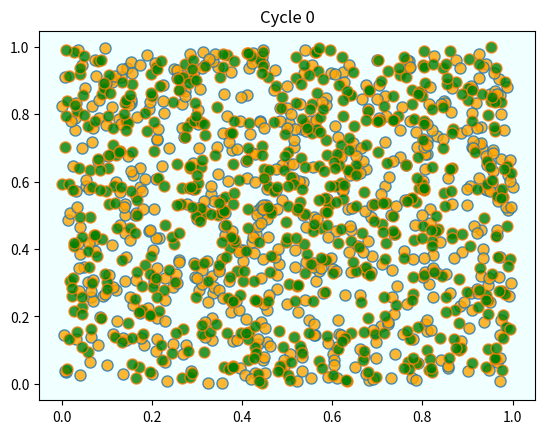
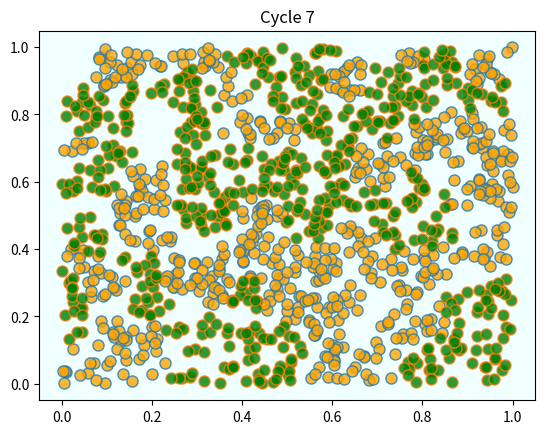
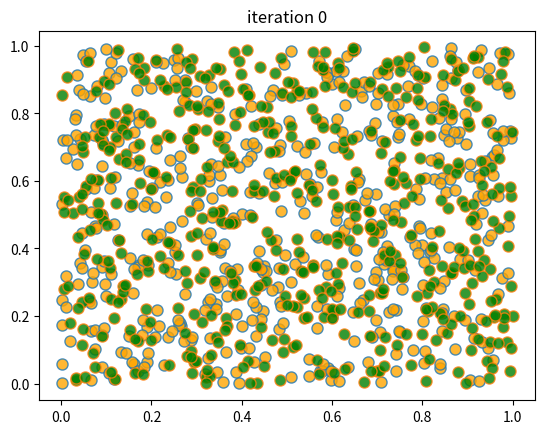
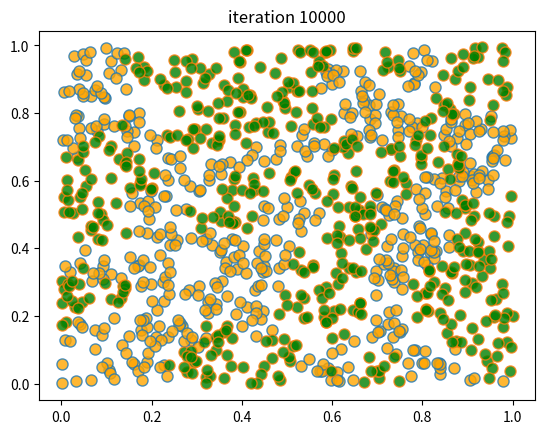
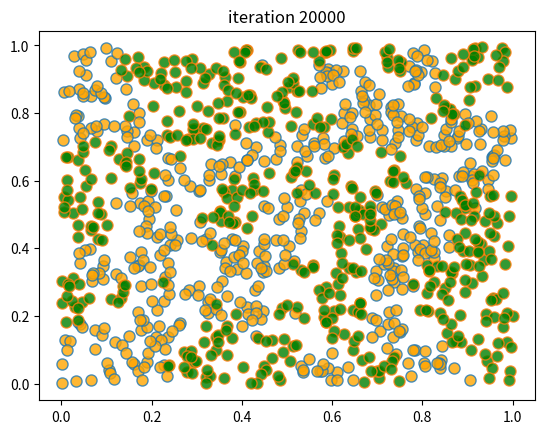
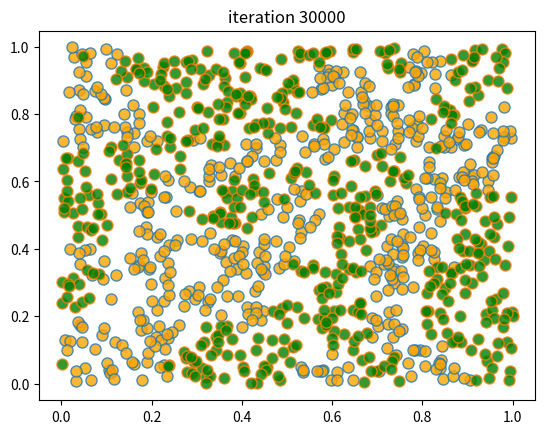
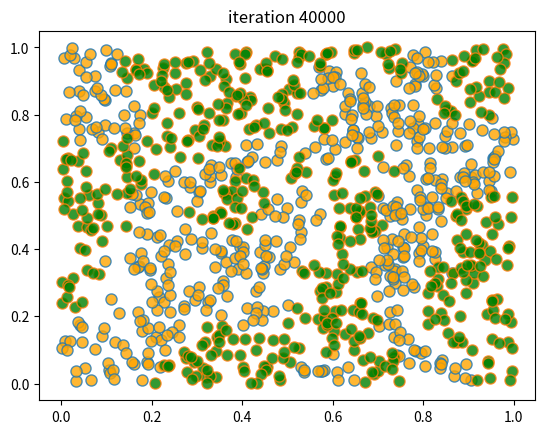
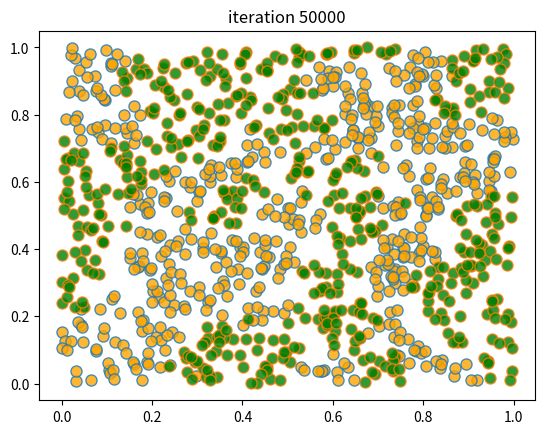

These charts were generated, in order, by the following Python code:
import matplotlib.pyplot as plt
from random import uniform, seed
from math import sqrt
import numpy as np

class Agent:

    def __init__(self, type):
        self.type = type
        self.draw_location()

    def draw_location(self):
        self.location = uniform(0, 1), uniform(0, 1)

    def get_distance(self, other):
        "Computes the euclidean distance between self and other agent."
        a = (self.location[0] - other.location[0])**2
        b = (self.location[1] - other.location[1])**2
        return sqrt(a + b)

    def happy(self,
                agents,                # List of other agents
                num_neighbors=10,      # No. of agents viewed as neighbors
                require_same_type=5):  # How many neighbors must be same type
        """
            True if a sufficient number of nearest neighbors are of the same
            type.
        """

        distances = []

        # Distances is a list of pairs (d, agent), where d is distance from
        # agent to self
        for agent in agents:
            if self != agent:
                distance = self.get_distance(agent)
                distances.append((distance, agent))

        # Sort from smallest to largest, according to distance
        distances.sort()

        # Extract the neighboring agents
        neighbors = [agent for d, agent in distances[:num_neighbors]]

        # Count how many neighbors have the same type as self
        num_same_type = sum(self.type == agent.type for agent in neighbors)
        return num_same_type >= require_same_type

    def update(self, agents):
        "If not happy, then randomly choose new locations until happy."
        while not self.happy(agents):
            self.draw_location()

def plot_distribution(agents, cycle_num):
    "Plot the distribution of agents after cycle_num rounds of the loop."
    x_values_0, y_values_0 = [], []
    x_values_1, y_values_1 = [], []
    # == Obtain locations of each type == #
    for agent in agents:
        x, y = agent.location
        if agent.type == 0:
            x_values_0.append(x)
            y_values_0.append(y)
        else:
            x_values_1.append(x)
            y_values_1.append(y)
    fig, ax = plt.subplots()
    plot_args = {'markersize': 8, 'alpha': 0.8}
    ax.set_facecolor('azure')
    ax.plot(x_values_0, y_values_0,
        'o', markerfacecolor='orange', **plot_args)
    ax.plot(x_values_1, y_values_1,
        'o', markerfacecolor='green', **plot_args)
    ax.set_title(f'Cycle {cycle_num-1}')
    plt.show()

def run_simulation(num_of_type_0=600,
                   num_of_type_1=600,
                   max_iter=100_000,       # Maximum number of iterations
                   set_seed=1234):

    # Set the seed for reproducibility
    seed(set_seed)

    # Create a list of agents of type 0
    agents = [Agent(0) for i in range(num_of_type_0)]
    # Append a list of agents of type 1
    agents.extend(Agent(1) for i in range(num_of_type_1))

    # Initialize a counter
    count = 1

    # Plot the initial distribution
    plot_distribution(agents, count)

    # Loop until no agent wishes to move
    while count < max_iter:
        print('Entering loop ', count)
        count += 1
        no_one_moved = True
        for agent in agents:
            old_location = agent.location
            agent.update(agents)
            if agent.location != old_location:
                no_one_moved = False
        if no_one_moved:
            break

    # Plot final distribution
    plot_distribution(agents, count)

    if count < max_iter:
        print(f'Converged after {count} iterations.')
    else:
        print('Hit iteration bound and terminated.')


run_simulation()

from numpy.random import uniform, randint

n = 1000                # number of agents (agents = 0, ..., n-1)
k = 10                  # number of agents regarded as neighbors
require_same_type = 5   # want >= require_same_type neighbors of the same type

def initialize_state():
    locations = uniform(size=(n, 2))
    types = randint(0, high=2, size=n)   # label zero or one
    return locations, types


def compute_distances_from_loc(loc, locations):
    """ Compute distance from location loc to all other points. """
    return np.linalg.norm(loc - locations, axis=1)

def get_neighbors(loc, locations):
    " Get all neighbors of a given location. "
    all_distances = compute_distances_from_loc(loc, locations)
    indices = np.argsort(all_distances)   # sort agents by distance to loc
    neighbors = indices[:k]               # keep the k closest ones
    return neighbors

def is_happy(i, locations, types):
    happy = True
    agent_loc = locations[i, :]
    agent_type = types[i]
    neighbors = get_neighbors(agent_loc, locations)
    neighbor_types = types[neighbors]
    if sum(neighbor_types == agent_type) < require_same_type:
        happy = False
    return happy

def count_happy(locations, types):
    " Count the number of happy agents. "
    happy_sum = 0
    for i in range(n):
        happy_sum += is_happy(i, locations, types)
    return happy_sum

def update_agent(i, locations, types):
    " Move agent if unhappy. "
    moved = False
    while not is_happy(i, locations, types):
        moved = True
        locations[i, :] = uniform(), uniform()
    return moved

def plot_distribution(locations, types, title, savepdf=False):
    " Plot the distribution of agents after cycle_num rounds of the loop."
    fig, ax = plt.subplots()
    colors = 'orange', 'green'
    for agent_type, color in zip((0, 1), colors):
        idx = (types == agent_type)
        ax.plot(locations[idx, 0],
                locations[idx, 1],
                'o',
                markersize=8,
                markerfacecolor=color,
                alpha=0.8)
    ax.set_title(title)
    plt.show()

def sim_random_select(max_iter=100_000, flip_prob=0.01, test_freq=10_000):
    """
    Simulate by randomly selecting one household at each update.

    Flip the color of the household with probability `flip_prob`.

    """

    locations, types = initialize_state()
    current_iter = 0

    while current_iter <= max_iter:

        # Choose a random agent and update them
        i = randint(0, n)
        moved = update_agent(i, locations, types)

        if flip_prob > 0:
            # flip agent i's type with probability epsilon
            U = uniform()
            if U < flip_prob:
                current_type = types[i]
                types[i] = 0 if current_type == 1 else 1

        # Every so many updates, plot and test for convergence
        if current_iter % test_freq == 0:
            cycle = current_iter / n
            plot_distribution(locations, types, f'iteration {current_iter}')
            if count_happy(locations, types) == n:
                print(f"Converged at iteration {current_iter}")
                break

        current_iter += 1

    if current_iter > max_iter:
        print(f"Terminating at iteration {current_iter}")

sim_random_select(max_iter=50_000, flip_prob=0.01, test_freq=10_000)

